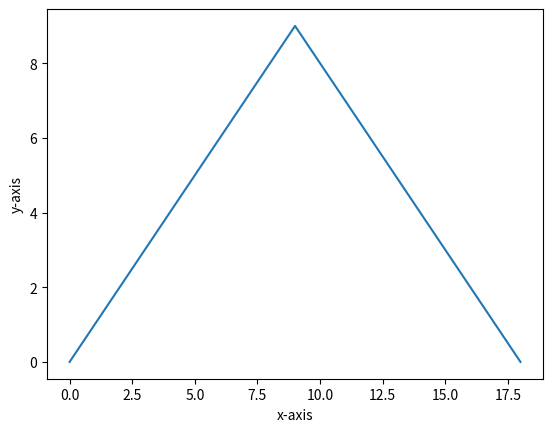

Write Python code to recreate this figure.
# line_graph01.py

import matplotlib.pyplot as plt

# 주로 list 데이터 삽입
plt.plot([0, 1, 2, 3, 4, 5, 6, 7, 8, 9, 8, 7, 6, 5, 4, 3, 2, 1, 0])

# x축 라벨
plt.xlabel('x-axis')

# y축 라벨
plt.ylabel('y-axis')

# 라벨을 한글로 설정할 경우 깨짐, 소스코드 상에서도 오류
#plt.xlabel('x축')

# 그래프 출력
plt.show()